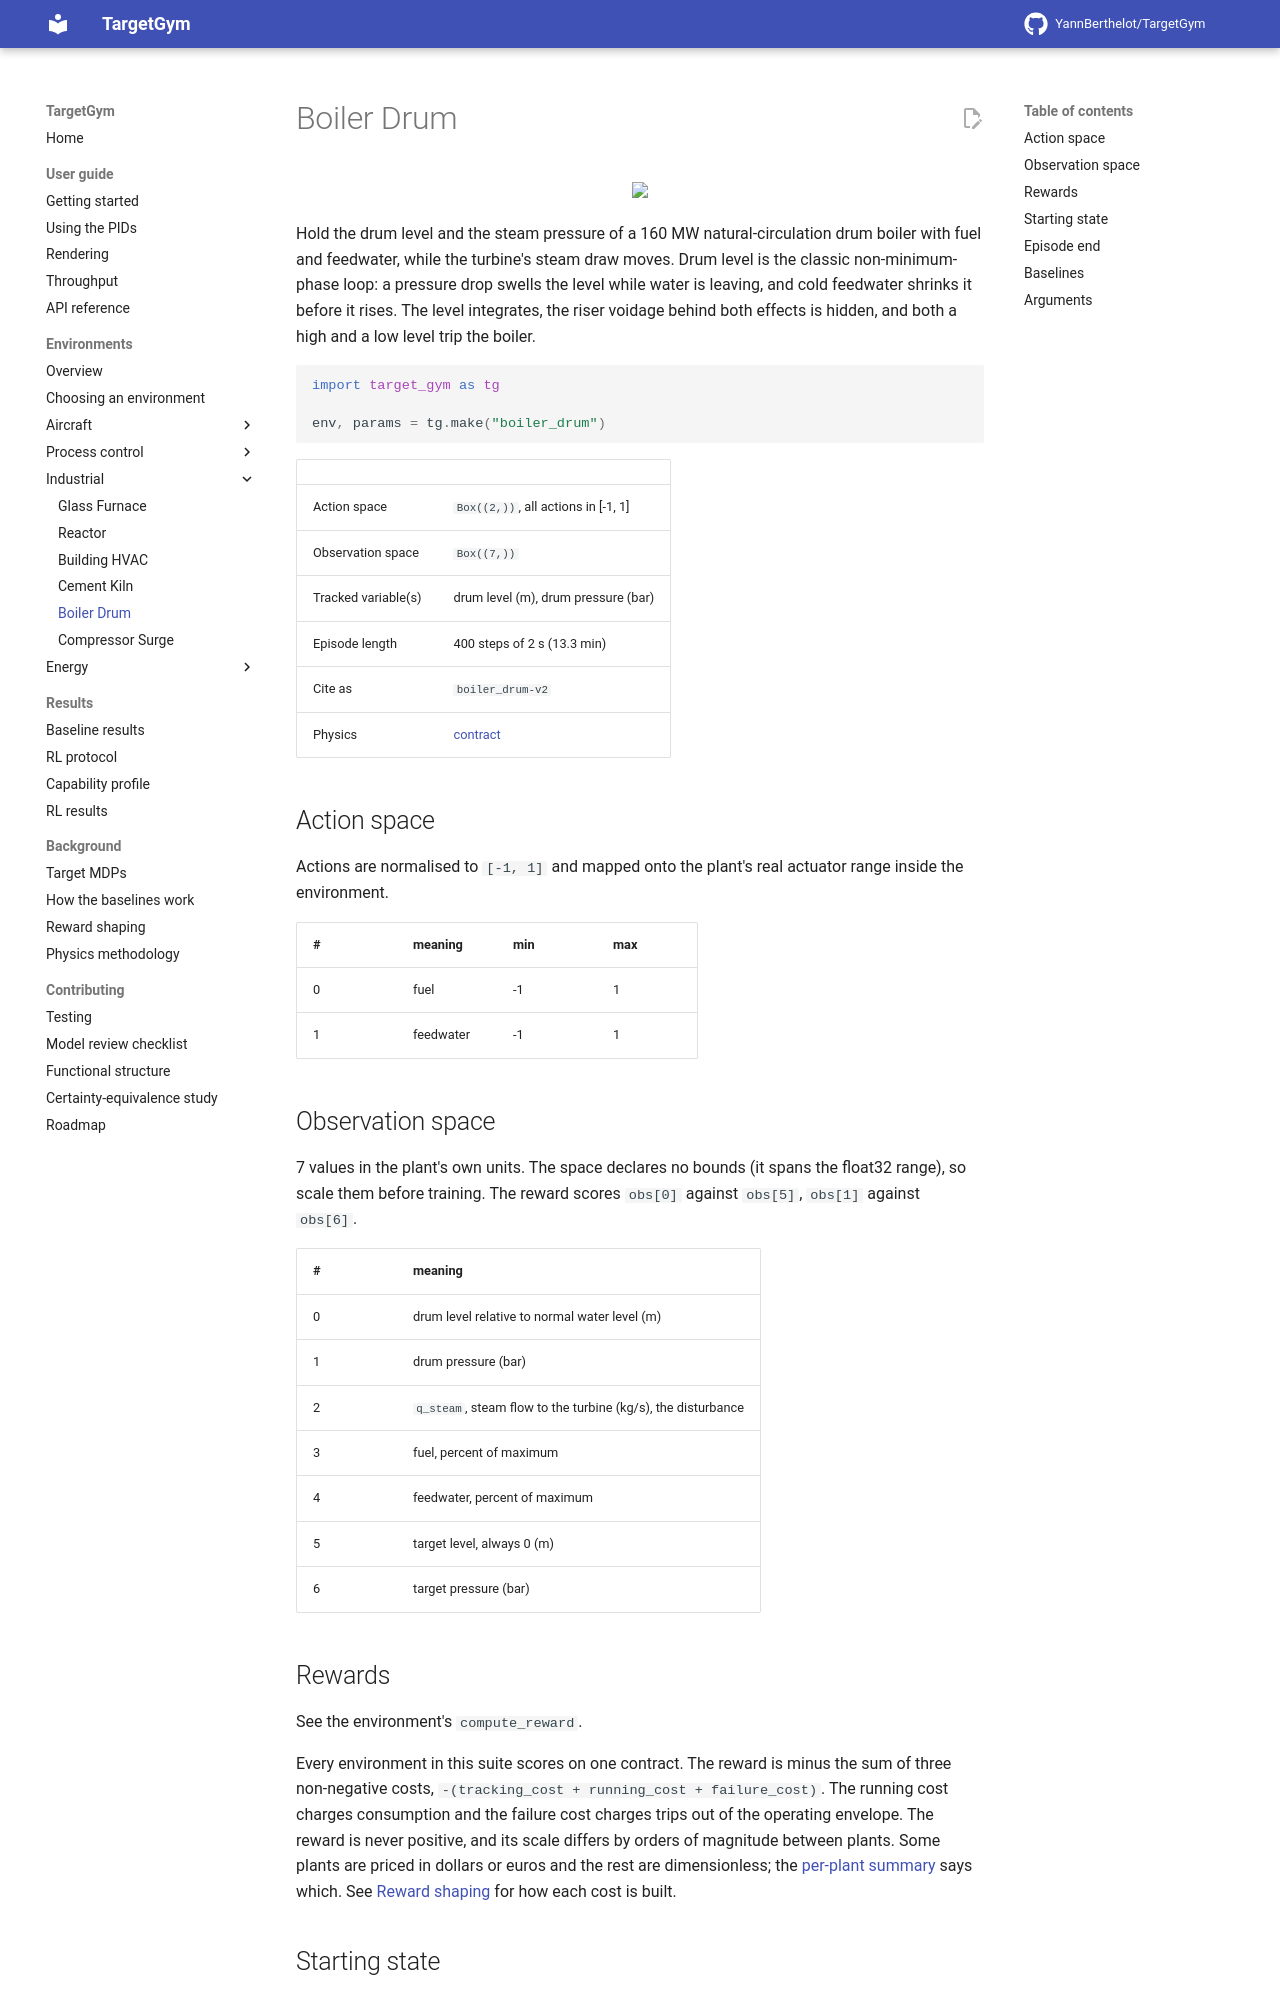

repository: YannBerthelot/TargetGym · page: dev/environments/boiler_drum/index.html · generator: mkdocs

# Boiler Drum

<p align="center"><img src="../../videos/boiler_drum/pid_output.gif" width="480px"/></p>

Hold the drum level and the steam pressure of a 160 MW natural-circulation drum boiler with fuel and feedwater, while the turbine's steam draw moves. Drum level is the classic non-minimum-phase loop: a pressure drop swells the level while water is leaving, and cold feedwater shrinks it before it rises. The level integrates, the riser voidage behind both effects is hidden, and both a high and a low level trip the boiler.

```python
import target_gym as tg

env, params = tg.make("boiler_drum")
```

| | |
|---|---|
| Action space | `Box((2,))`, all actions in [-1, 1] |
| Observation space | `Box((7,))` |
| Tracked variable(s) | drum level (m), drum pressure (bar) |
| Episode length | 400 steps of 2 s (13.3 min) |
| Cite as | `boiler_drum-v2` |
| Physics | [contract](https://github.com/YannBerthelot/TargetGym/blob/main/src/target_gym/boiler_drum/PHYSICS.md) |

## Action space

Actions are normalised to `[-1, 1]` and mapped onto the plant's real
actuator range inside the environment.

| # | meaning | min | max |
|---|---|---|---|
| 0 | fuel | -1 | 1 |
| 1 | feedwater | -1 | 1 |

## Observation space

7 values in the plant's own units. The space declares no bounds (it spans the float32 range), so scale them before training. The reward scores `obs[0]` against `obs[5]`, `obs[1]` against `obs[6]`.

| # | meaning |
|---|---|
| 0 | drum level relative to normal water level (m) |
| 1 | drum pressure (bar) |
| 2 | `q_steam`, steam flow to the turbine (kg/s), the disturbance |
| 3 | fuel, percent of maximum |
| 4 | feedwater, percent of maximum |
| 5 | target level, always 0 (m) |
| 6 | target pressure (bar) |
